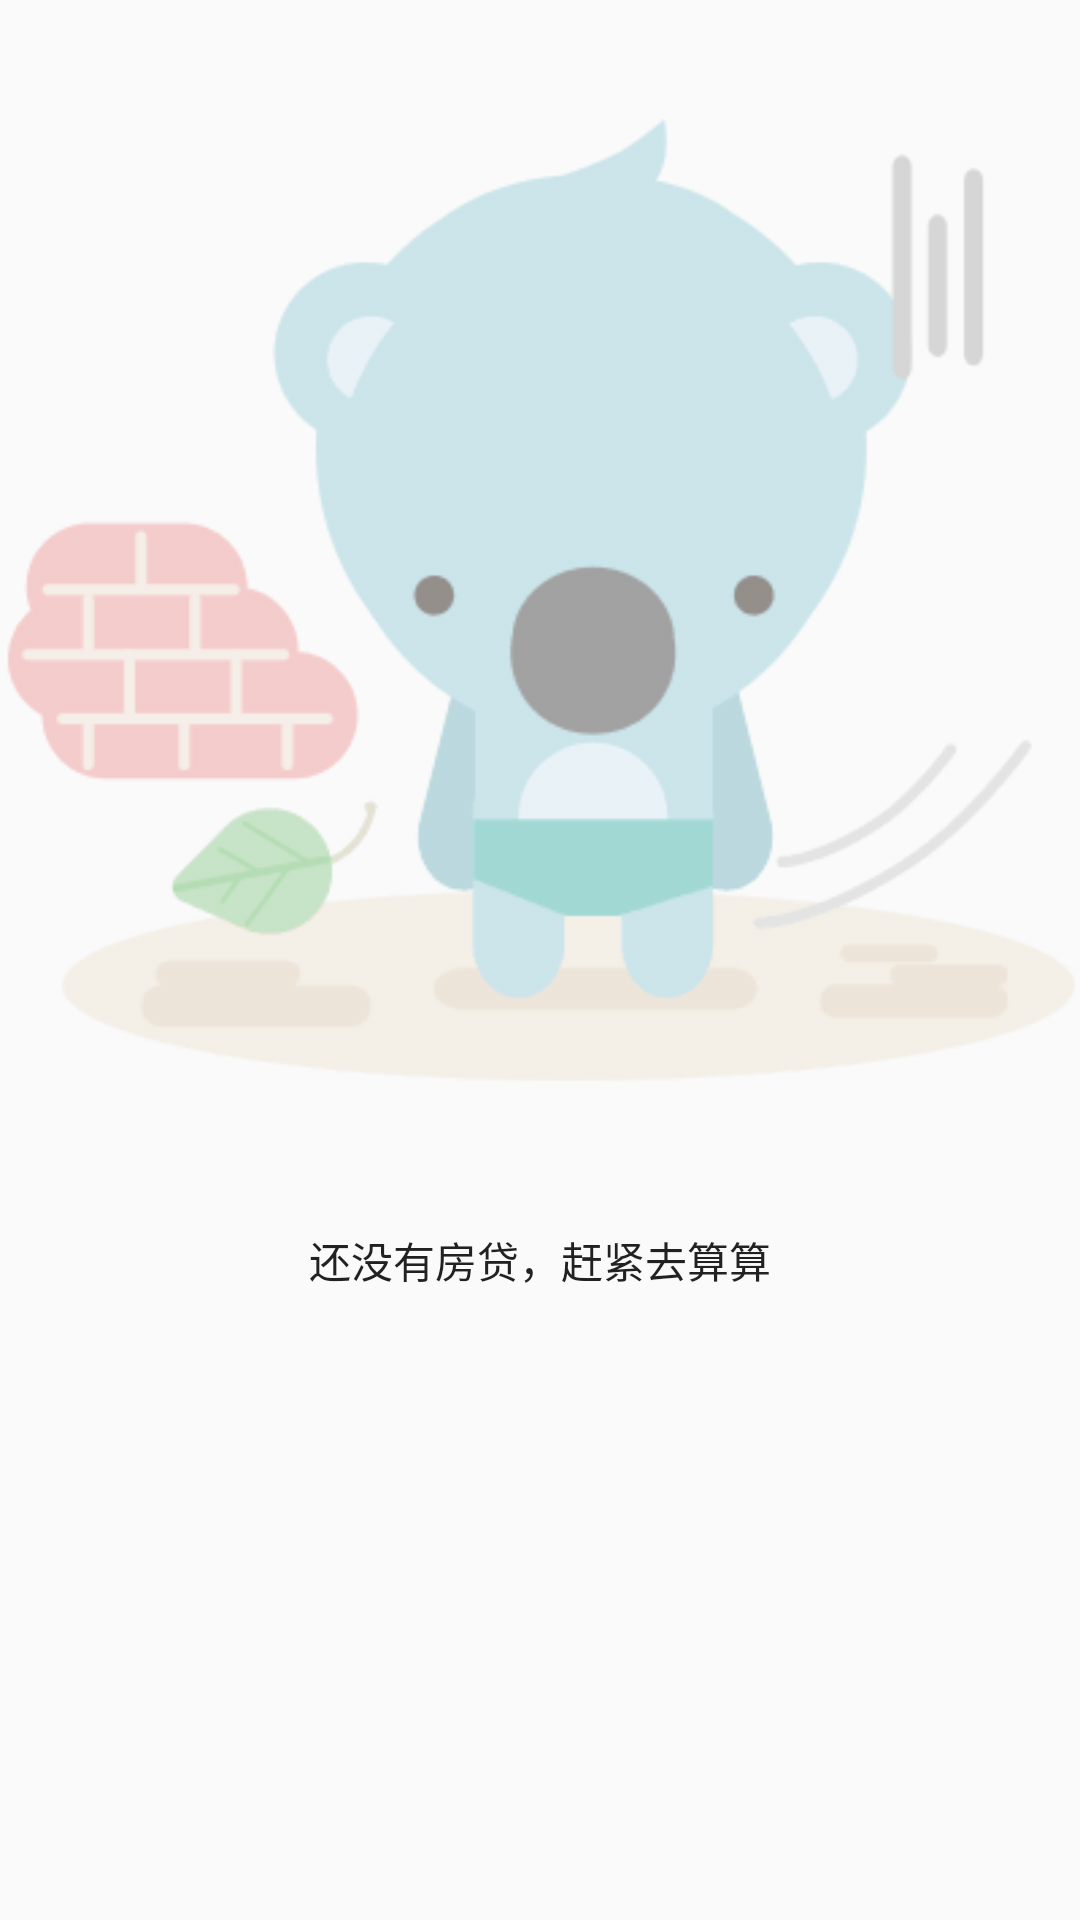

This screen was rendered from an Android layout file. Write that file and the resources it references.
<!-- AndroidManifest.xml: application theme AppTheme -->
<!-- res/layout/empry_view_layout.xml -->
<?xml version="1.0" encoding="utf-8"?>
<RelativeLayout xmlns:android="http://schemas.android.com/apk/res/android"
              android:layout_width="wrap_content"
              android:layout_height="wrap_content"
              android:orientation="vertical">

    <ImageView
        android:id="@+id/empty_view_iv"
        android:layout_centerHorizontal="true"
        android:layout_width="wrap_content"
        android:layout_height="wrap_content"
        android:scaleType="centerInside"
        android:src="@drawable/my_mortgage_no_data"/>

    <Button
        android:layout_below="@id/empty_view_iv"
        android:id="@+id/empty_view_btn"
        android:layout_centerHorizontal="true"
        style="@style/common_blue_button"
        android:layout_width="wrap_content"
        android:paddingLeft="15dp"
        android:paddingRight="15dp"
        android:text="还没有房贷，赶紧去算算"
        android:layout_height="40dp"/>
</RelativeLayout>
<!-- resources referenced by this layout -->
<resources>
  <!-- drawable my_mortgage_no_data: png bitmap (drawable-normal, 6508 bytes) -->
  <style name="common_blue_button" parent="common_button">
          <item name="android:background">@drawable/common_btn_blue_selector</item>
          <item name="android:textColor">@color/common_btn_font_white_selector</item>
      </style>
  <style name="AppTheme" parent="Theme.AppCompat.Light.NoActionBar">
          
      </style>
  <style name="common_button">
          <item name="android:gravity">center</item>
      </style>
</resources>
